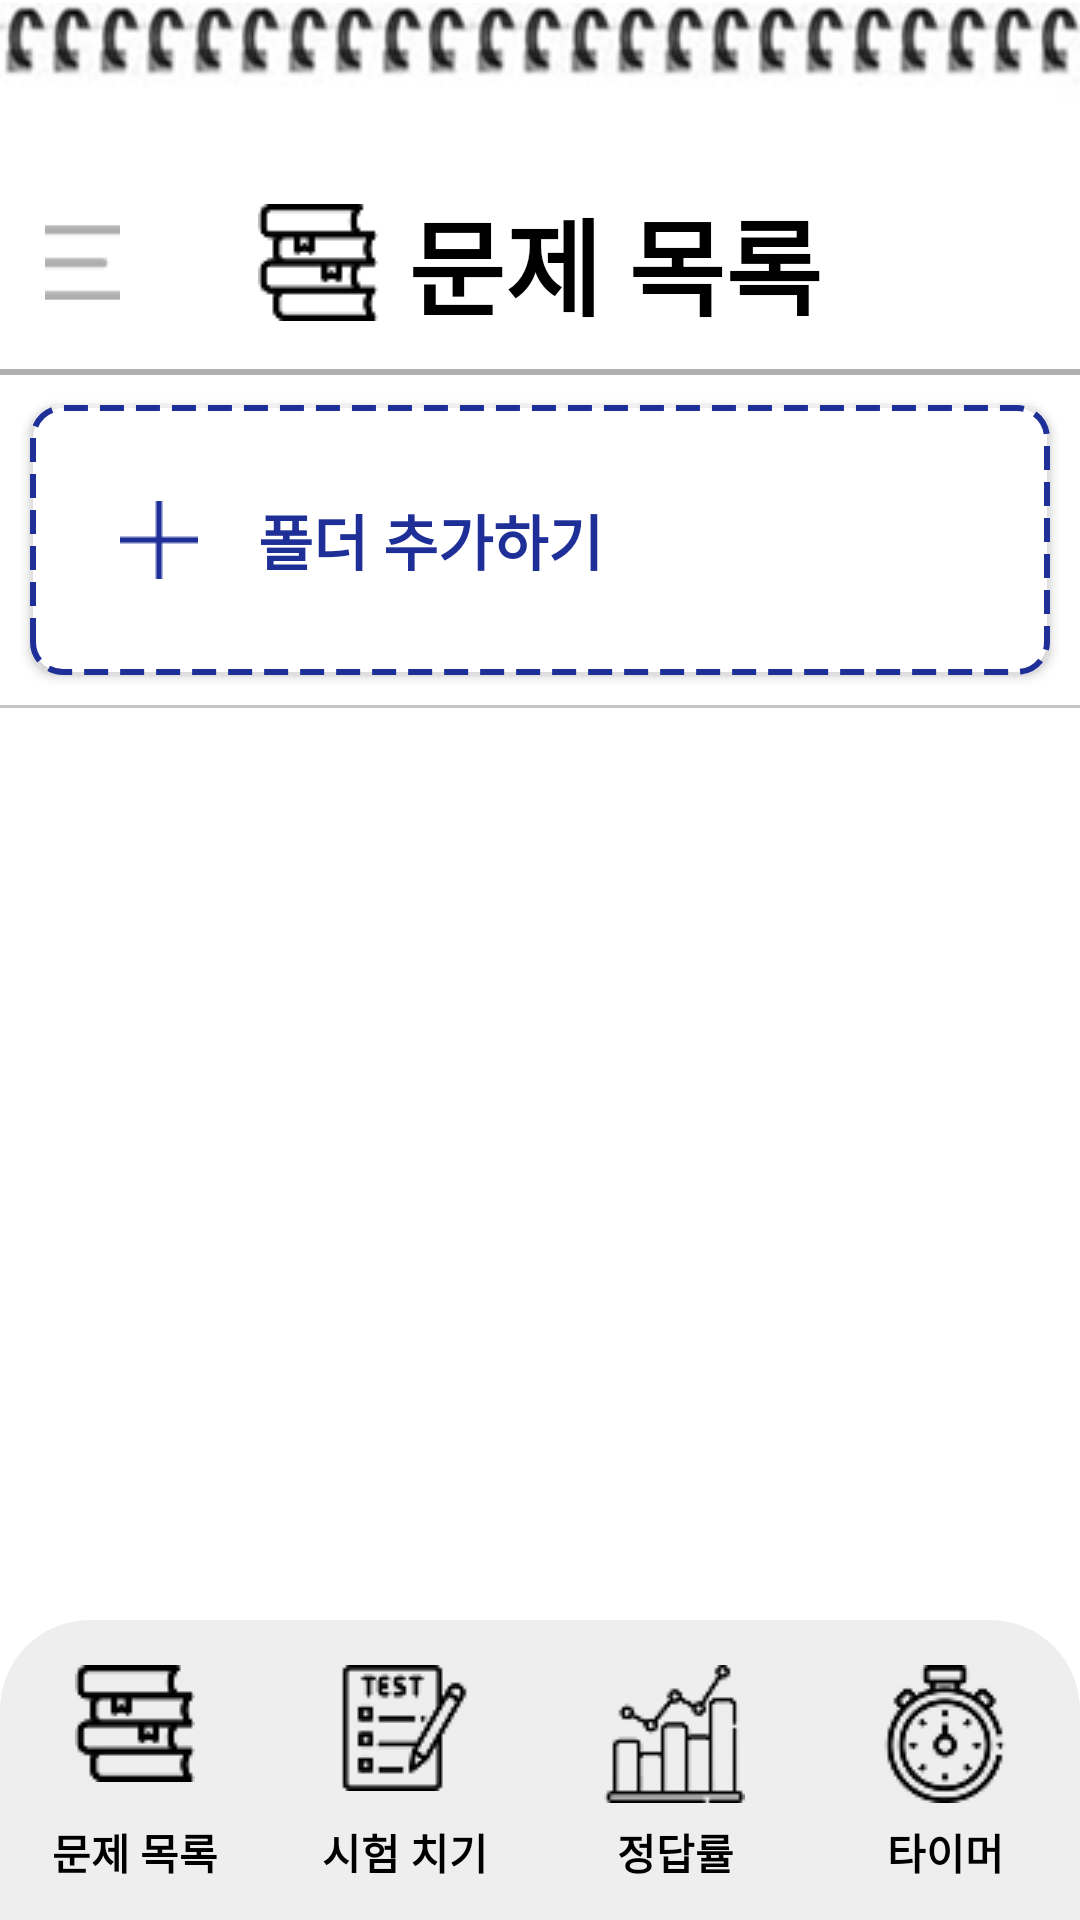

Reconstruct the res/layout file that produces this screen, plus the resources it refers to.
<!-- AndroidManifest.xml: application theme Theme.TermProject -->
<!-- res/layout/activity_main.xml -->
<?xml version="1.0" encoding="utf-8"?>
<androidx.drawerlayout.widget.DrawerLayout
    xmlns:android="http://schemas.android.com/apk/res/android"
    android:id="@+id/drawer_layout"
    android:layout_width="match_parent"
    android:layout_height="match_parent">
    <LinearLayout xmlns:android="http://schemas.android.com/apk/res/android"
        android:layout_width="match_parent"
        android:layout_height="match_parent"
        android:background="#fff"
        android:fitsSystemWindows="true"
        android:orientation="vertical">

        <ImageView
            android:layout_width="match_parent"
            android:layout_height="wrap_content"
            android:src="@drawable/spring_shape" />

        <RelativeLayout
            android:layout_width="match_parent"
            android:layout_height="wrap_content"
            android:layout_marginBottom="10dp"
            android:layout_marginHorizontal="15dp"
            android:paddingRight="10dp">

            
            <ImageButton
                android:id="@+id/hamburger_button"
                android:layout_width="25dp"
                android:layout_height="25dp"
                android:background="@null"
                android:src="@drawable/hamburger_button"
                android:layout_alignParentStart="true"
                android:layout_centerVertical="true" />

            
            <LinearLayout
                android:id="@+id/title_container"
                android:layout_width="wrap_content"
                android:layout_height="wrap_content"
                android:orientation="horizontal"
                android:layout_centerInParent="true">

                <ImageView
                    android:layout_width="wrap_content"
                    android:layout_height="wrap_content"
                    android:src="@drawable/nav_main"
                    android:layout_marginEnd="10dp"
                    android:layout_gravity="center"/>

                <TextView
                    android:layout_width="wrap_content"
                    android:layout_height="wrap_content"
                    android:text="문제 목록"
                    android:textStyle="bold"
                    android:textColor="#000"
                    android:textSize="35dp" />
            </LinearLayout>
        </RelativeLayout>



        <View
            android:layout_width="match_parent"
            android:layout_height="2dp"
            android:background="#AFAFAF" />

        <Button
            android:id="@+id/add_folder_btn"
            android:background="@drawable/add_folder_background"
            android:drawableStart="@drawable/add_folder_shape"
            android:layout_width="match_parent"
            android:layout_height="90dp"
            android:layout_margin="10dp"
            android:paddingLeft="30dp"
            android:drawablePadding="20dp"
            android:gravity="start|center_vertical"
            android:text="폴더 추가하기"
            android:textSize="20sp"
            android:textColor="#1F2F98"
            android:textStyle="bold" />

        <View
            android:layout_width="match_parent"
            android:layout_height="1dp"
            android:background="#C5C5C5" />

        
        <androidx.recyclerview.widget.RecyclerView
            android:id="@+id/folderRecyclerView"
            android:layout_width="match_parent"
            android:layout_height="0dp"
            android:layout_weight="1"
            android:contentDescription="폴더 목록" />

        
        <LinearLayout
            android:layout_width="match_parent"
            android:layout_height="100dp"
            android:background="@drawable/navigation_bar"
            android:gravity="center"
            android:orientation="horizontal">

            
            <Button
                android:id="@+id/main_btn"
                android:layout_width="0dp"
                android:layout_height="match_parent"
                android:background="@android:color/transparent"
                android:drawableTop="@drawable/nav_main"
                android:drawablePadding="13dp"
                android:paddingVertical="15dp"
                android:layout_weight="1"
                android:text="문제 목록"
                android:textColor="#000"
                android:textStyle="bold" />

            
            <Button
                android:id="@+id/take_test_btn"
                android:layout_width="0dp"
                android:layout_height="match_parent"
                android:background="@android:color/transparent"
                android:drawableTop="@drawable/nav_test"
                android:drawablePadding="10dp"
                android:paddingVertical="15dp"
                android:layout_weight="1"
                android:text="시험 치기"
                android:textColor="#000"
                android:textStyle="bold" />

            
            <Button
                android:id="@+id/rate_btn"
                android:layout_width="0dp"
                android:layout_height="match_parent"
                android:background="@android:color/transparent"
                android:drawableTop="@drawable/nav_rate"
                android:drawablePadding="6dp"
                android:paddingVertical="15dp"
                android:layout_weight="1"
                android:text="정답률"
                android:textColor="#000"
                android:textStyle="bold" />

            
            <Button
                android:id="@+id/timer_btn"
                android:layout_width="0dp"
                android:layout_height="match_parent"
                android:background="@android:color/transparent"
                android:drawableTop="@drawable/nav_timer"
                android:drawablePadding="6dp"
                android:paddingVertical="15dp"
                android:layout_weight="1"
                android:text="타이머"
                android:textColor="#000"
                android:textStyle="bold" />

        </LinearLayout>
    </LinearLayout>

    
    <LinearLayout
        android:layout_width="200dp"
        android:layout_height="match_parent"
        android:orientation="vertical"
        android:layout_gravity="start"
        android:background="@drawable/drawer_box"
        android:gravity="center">
        <ImageView
            android:layout_width="100dp"
            android:layout_height="100dp"
            android:src="@drawable/drawer_study_img"
            android:layout_marginBottom="30dp"/>
        
        <Button
            android:id="@+id/logout_btn"
            android:layout_width="match_parent"
            android:layout_height="wrap_content"
            android:layout_marginHorizontal="20dp"
            android:text="로그아웃"
            android:textSize="15sp"
            android:backgroundTint="#F8FBFF">
        </Button>

    </LinearLayout>

</androidx.drawerlayout.widget.DrawerLayout>
<!-- resources referenced by this layout -->
<resources>
  <!-- drawable add_folder_background (drawable) -->
  <shape xmlns:android="http://schemas.android.com/apk/res/android" android:shape="rectangle">
      <solid android:color="#fff"/>
      <stroke
          android:color="#1F2F98"
          android:width="2dp"
          android:dashWidth="8dp"
          android:dashGap="4dp"/>
      <corners android:radius="10dp"/>
  </shape>
  <!-- drawable add_folder_shape: png bitmap (drawable, 169 bytes) -->
  <!-- drawable drawer_box (drawable) -->
  <?xml version="1.0" encoding="utf-8"?>
  <shape xmlns:android="http://schemas.android.com/apk/res/android"
      android:shape="rectangle">
      <solid android:color="#DEDEDE" />
      <corners
          android:bottomRightRadius="24dp"
          android:topRightRadius="24dp" />
  </shape>
  <!-- drawable drawer_study_img: png bitmap (drawable, 18968 bytes) -->
  <!-- drawable hamburger_button: png bitmap (drawable, 276 bytes) -->
  <!-- drawable nav_main: png bitmap (drawable, 932 bytes) -->
  <!-- drawable nav_rate: png bitmap (drawable, 2016 bytes) -->
  <!-- drawable nav_test: png bitmap (drawable, 1340 bytes) -->
  <!-- drawable nav_timer: png bitmap (drawable, 1793 bytes) -->
  <!-- drawable navigation_bar (drawable) -->
  <shape xmlns:android="http://schemas.android.com/apk/res/android"
      android:shape="rectangle">
      <solid android:color="#EEEEEE"/>
      <corners
          android:topLeftRadius="30dp"
          android:topRightRadius="30dp" />
  </shape>
  <!-- drawable spring_shape: png bitmap (drawable, 12604 bytes) -->
  <style name="Theme.TermProject" parent="Base.Theme.TermProject" />
  <style name="Base.Theme.TermProject" parent="Theme.AppCompat.Light.NoActionBar">
          
          
      </style>
</resources>
